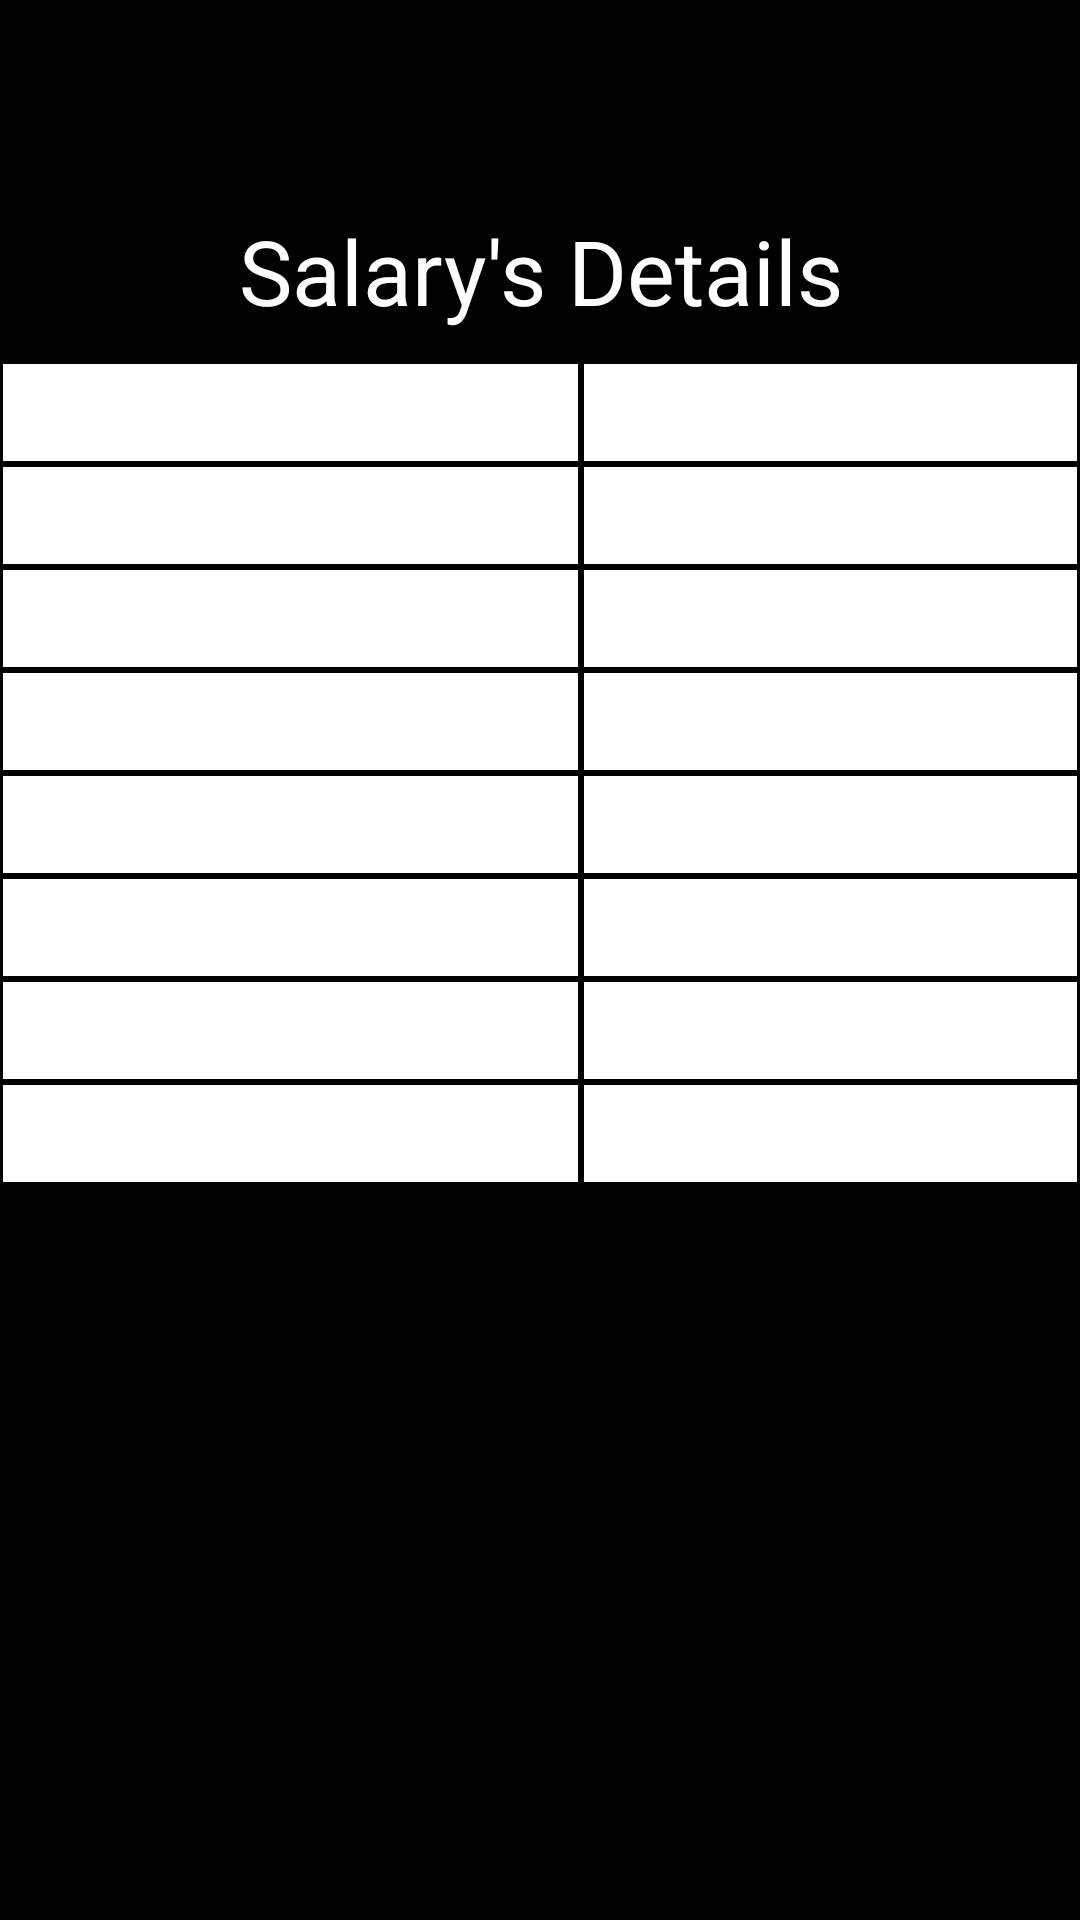

Reconstruct the res/layout file that produces this screen, plus the resources it refers to.
<!-- AndroidManifest.xml: application theme AppTheme -->
<!-- res/layout/fragment_salary_details.xml -->
<?xml version="1.0" encoding="utf-8"?>
<ScrollView xmlns:android="http://schemas.android.com/apk/res/android"
    xmlns:app="http://schemas.android.com/apk/res-auto"
    xmlns:tools="http://schemas.android.com/tools"
    android:id="@+id/popup_window"
    android:layout_width="match_parent"
    android:layout_height="match_parent"
    android:background="@color/colorBlack"
    android:orientation="vertical">

<FrameLayout xmlns:android="http://schemas.android.com/apk/res/android"
    xmlns:tools="http://schemas.android.com/tools"
    android:layout_width="match_parent"
    android:layout_height="match_parent"
    tools:context="my.webs2canada.paytrail.fragment.SalaryDetails">

    <LinearLayout
        xmlns:android="http://schemas.android.com/apk/res/android"
        android:layout_width="match_parent"
        android:layout_height="match_parent"
        android:background="@color/colorBlack"
        android:orientation="vertical">

    <TextView
        android:layout_width="wrap_content"
        android:layout_height="wrap_content"
        android:text="Salary's Details"
        android:textColor="@color/colorWhite"
        android:textAlignment="center"
        android:layout_gravity="center"
        android:layout_marginTop="70dp"
        android:textSize="30dp"/>

    <TableLayout
        android:id="@+id/tabla_cuerpo"
        android:layout_marginTop="10dp"
        android:layout_width="match_parent"
        android:layout_height="match_parent">

    <TableRow
        android:id="@+id/tableRow1"
        android:layout_width="0dp"
        android:layout_height="wrap_content">

        <TextView
            android:id="@+id/textView1"
            android:layout_width="wrap_content"
            android:layout_height="wrap_content"
            android:background="@drawable/cell_shape"
            android:padding="5dp"
            android:text="Gross Income"
            android:textAppearance="?android:attr/textAppearanceMedium"
            android:textColor="@color/colorWhite" />

        <TextView
            android:id="@+id/Gross_Income"
            android:layout_width="wrap_content"
            android:layout_height="wrap_content"
            android:layout_weight="1"
            android:background="@drawable/cell_shape"
            android:padding="5dp"
            android:textAlignment="center"
            android:textAppearance="?android:attr/textAppearanceMedium"
            android:textColor="@color/colorWhite" />


    </TableRow>

    <TableRow
        android:id="@+id/tableRow2"
        android:layout_width="0dp"
        android:layout_height="wrap_content">

        <TextView
            android:id="@+id/textView4"
            android:layout_width="wrap_content"
            android:layout_height="wrap_content"
            android:background="@drawable/cell_shape"
            android:padding="5dp"
            android:text="CPP (Pension Plan)"
            android:textColor="@color/colorWhite"
            android:textAppearance="?android:attr/textAppearanceMedium" />

        <TextView
            android:id="@+id/CPP_Plan"
            android:layout_width="wrap_content"
            android:layout_height="wrap_content"
            android:background="@drawable/cell_shape"
            android:layout_weight="1"
            android:padding="5dp"
            android:textColor="@color/colorWhite"
            android:textAlignment="center"
            android:textAppearance="?android:attr/textAppearanceMedium" />

    </TableRow>

    <TableRow
        android:id="@+id/tableRow3"
        android:layout_width="0dp"
        android:layout_height="wrap_content">

        <TextView
            android:id="@+id/textView8"
            android:layout_width="wrap_content"
            android:layout_height="wrap_content"
            android:background="@drawable/cell_shape"
            android:padding="5dp"
            android:text="Vacation Pay"
            android:textColor="@color/colorWhite"
            android:textAppearance="?android:attr/textAppearanceMedium"/>

        <TextView
            android:id="@+id/Vacation_Pay"
            android:layout_width="wrap_content"
            android:layout_height="wrap_content"
            android:background="@drawable/cell_shape"
            android:layout_weight="1"
            android:padding="5dp"
            android:textAlignment="center"
            android:textColor="@color/colorWhite"
            android:textAppearance="?android:attr/textAppearanceMedium"/>



    </TableRow>

    <TableRow
        android:id="@+id/tableRow4"
        android:layout_width="0dp"
        android:layout_height="wrap_content">

        <TextView
            android:id="@+id/textView11"
            android:layout_width="wrap_content"
            android:layout_height="wrap_content"
            android:background="@drawable/cell_shape"
            android:padding="5dp"
            android:text="Employment Insurance"
            android:textColor="@color/colorWhite"
            android:textAppearance="?android:attr/textAppearanceMedium"/>

        <TextView
            android:id="@+id/EI"
            android:layout_width="wrap_content"
            android:layout_height="wrap_content"
            android:background="@drawable/cell_shape"
            android:layout_weight="1"
            android:padding="5dp"
            android:textAlignment="center"
            android:textColor="@color/colorWhite"
            android:textAppearance="?android:attr/textAppearanceMedium"/>

    </TableRow>
    <TableRow
        android:id="@+id/tableRow5"
        android:layout_width="0dp"
        android:layout_height="wrap_content">

        <TextView
            android:id="@+id/textView12"
            android:layout_width="wrap_content"
            android:layout_height="wrap_content"
            android:background="@drawable/cell_shape"
            android:padding="5dp"
            android:text="Federal Tax"
            android:textColor="@color/colorWhite"
            android:textAppearance="?android:attr/textAppearanceMedium"/>

        <TextView
            android:id="@+id/Federal_Tax"
            android:layout_width="wrap_content"
            android:layout_height="wrap_content"
            android:background="@drawable/cell_shape"
            android:layout_weight="1"
            android:textAlignment="center"
            android:padding="5dp"
            android:textColor="@color/colorWhite"
            android:textAppearance="?android:attr/textAppearanceMedium"/>

    </TableRow>

    <TableRow
        android:id="@+id/tableRow6"
        android:layout_width="0dp"
        android:layout_height="wrap_content">

        <TextView
            android:id="@+id/textView14"
            android:layout_width="wrap_content"
            android:layout_height="wrap_content"
            android:background="@drawable/cell_shape"
            android:padding="5dp"
            android:text="Provisional Tax"
            android:textColor="@color/colorWhite"
            android:textAppearance="?android:attr/textAppearanceMedium"/>

        <TextView
            android:id="@+id/Provisional_Tax"
            android:layout_width="wrap_content"
            android:layout_height="wrap_content"
            android:background="@drawable/cell_shape"
            android:textAlignment="center"
            android:layout_weight="1"
            android:padding="5dp"
            android:textColor="@color/colorWhite"
            android:textAppearance="?android:attr/textAppearanceMedium"/>

    </TableRow>


    <TableRow
        android:id="@+id/tableRow7"
        android:layout_width="0dp"
        android:layout_height="wrap_content">

        <TextView
            android:id="@+id/textView16"
            android:layout_width="wrap_content"
            android:layout_height="wrap_content"
            android:background="@drawable/cell_shape"
            android:padding="5dp"
            android:text="Total Deduction"
            android:textColor="@color/colorWhite"
            android:textAppearance="?android:attr/textAppearanceMedium"/>

        <TextView
            android:id="@+id/Total_Deduction"
            android:layout_width="wrap_content"
            android:layout_height="wrap_content"
            android:background="@drawable/cell_shape"
            android:textAlignment="center"
            android:layout_weight="1"
            android:padding="5dp"
            android:textColor="@color/colorWhite"
            android:textAppearance="?android:attr/textAppearanceMedium"/>

    </TableRow>

    <TableRow
        android:id="@+id/tableRow8"
        android:layout_width="0dp"
        android:layout_height="wrap_content">

        <TextView
            android:id="@+id/textView18"
            android:layout_width="wrap_content"
            android:layout_height="wrap_content"
            android:background="@drawable/cell_shape"
            android:padding="5dp"
            android:text="Net Amount"
            android:textColor="@color/colorWhite"
            android:textAppearance="?android:attr/textAppearanceMedium"/>

        <TextView
            android:id="@+id/Net_Amount"
            android:layout_width="wrap_content"
            android:layout_height="wrap_content"
            android:background="@drawable/cell_shape"
            android:layout_weight="1"
            android:padding="5dp"
            android:textColor="@color/colorWhite"
            android:textAlignment="center"
            android:textAppearance="?android:attr/textAppearanceMedium"/>

    </TableRow>

    </TableLayout>
    </LinearLayout>

</FrameLayout>

</ScrollView>
<!-- resources referenced by this layout -->
<resources>
  <color name="colorBlack">#000000</color>
  <color name="colorWhite">#ffff</color>
  <!-- drawable cell_shape (drawable) -->
  <?xml version="1.0" encoding="utf-8"?>
  <shape
      xmlns:android="http://schemas.android.com/apk/res/android"
      android:shape= "rectangle"  >
      <solid android:color="@color/colorWhite"/>
      <stroke android:width="1dp"  android:color="@color/colorBlack"/>
  </shape>
  <style name="AppTheme" parent="Theme.AppCompat.Light.DarkActionBar">
          
          <item name="colorPrimary">@color/colorTextHint</item>
          <item name="colorPrimaryDark">@color/colorTextHint</item>
          <item name="colorAccent">@color/colorTextHint</item>
  
      </style>
  <color name="colorTextHint">#32CD32</color>
</resources>
